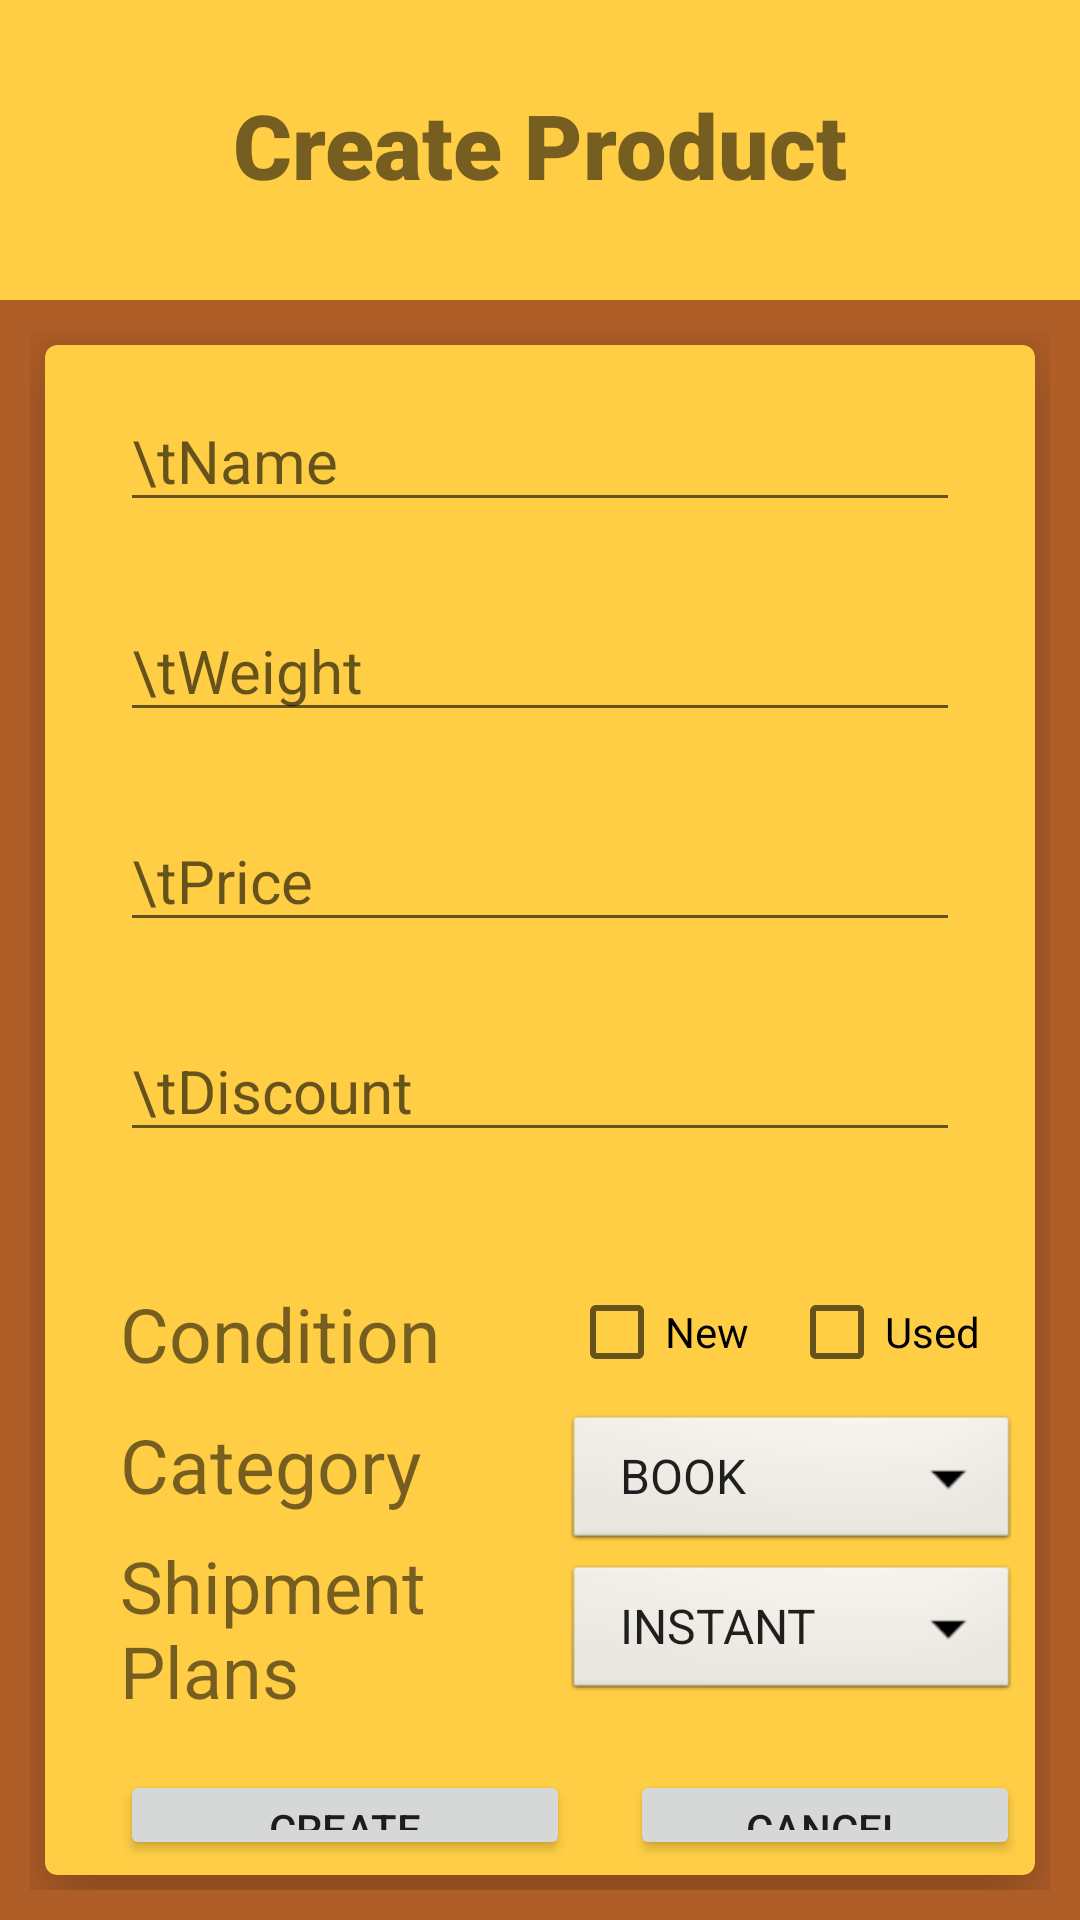

This screen was rendered from an Android layout file. Write that file and the resources it references.
<!-- AndroidManifest.xml: application theme Theme.Jmartandroid -->
<!-- res/layout/activity_create_product.xml -->
<?xml version="1.0" encoding="utf-8"?>
<LinearLayout xmlns:android="http://schemas.android.com/apk/res/android"
    xmlns:app="http://schemas.android.com/apk/res-auto"
    xmlns:tools="http://schemas.android.com/tools"
    android:layout_width="match_parent"
    android:layout_height="match_parent"
    tools:context=".CreateProductActivity"
    android:background="#B05E27"
    android:orientation="vertical">

    <RelativeLayout
        android:layout_width="match_parent"
        android:layout_height="100dp"
        android:background="#FFCE45"
        android:padding="20dp">

        <TextView
            android:id="@+id/product"
            android:layout_width="wrap_content"
            android:layout_height="wrap_content"
            android:layout_marginLeft="20dp"
            android:layout_centerInParent="true"
            android:fontFamily="sans-serif-black"
            android:includeFontPadding="false"
            android:text="Create Product"
            android:textSize="30sp"/>

    </RelativeLayout>

    <LinearLayout
        android:layout_width="match_parent"
        android:layout_height="match_parent"
        android:padding="10dp"
        android:orientation="horizontal">

        <com.google.android.material.card.MaterialCardView
            android:layout_width="match_parent"
            android:layout_height="match_parent"
            android:layout_weight="1"
            android:layout_margin="5dp"
            app:cardBackgroundColor="#FFCE45"
            app:cardElevation="15dp">

            <RelativeLayout
                android:layout_width="match_parent"
                android:layout_height="match_parent"
                android:padding="5dp">

                <EditText
                    android:id="@+id/nameInputCreate"
                    android:layout_width="match_parent"
                    android:layout_height="wrap_content"
                    android:layout_centerHorizontal="true"
                    android:layout_marginLeft="20dp"
                    android:layout_marginTop="10dp"
                    android:layout_marginRight="20dp"
                    android:ems="10"
                    android:hint="\tName"
                    android:inputType="textPersonName"
                    android:textSize="20sp" />

                <EditText
                    android:id="@+id/weightInputCreate"
                    android:layout_width="match_parent"
                    android:layout_height="wrap_content"
                    android:layout_centerHorizontal="true"
                    android:layout_marginLeft="20dp"
                    android:layout_marginTop="80dp"
                    android:layout_marginRight="20dp"
                    android:ems="10"
                    android:hint="\tWeight"
                    android:inputType="number"
                    android:textSize="20sp" />

                <EditText
                    android:id="@+id/priceInputCreate"
                    android:layout_width="match_parent"
                    android:layout_height="wrap_content"
                    android:layout_centerHorizontal="true"
                    android:layout_marginLeft="20dp"
                    android:layout_marginTop="150dp"
                    android:layout_marginRight="20dp"
                    android:ems="10"
                    android:hint="\tPrice"
                    android:inputType="number"
                    android:textSize="20sp" />

                <EditText
                    android:id="@+id/discountInputCreate"
                    android:layout_width="match_parent"
                    android:layout_height="wrap_content"
                    android:layout_centerHorizontal="true"
                    android:layout_marginLeft="20dp"
                    android:layout_marginTop="220dp"
                    android:layout_marginRight="20dp"
                    android:ems="10"
                    android:hint="\tDiscount"
                    android:inputType="number"
                    android:textSize="20sp" />
            </RelativeLayout>


            <LinearLayout
                android:layout_width="match_parent"
                android:layout_height="wrap_content"
                android:padding="5dp"
                android:orientation="horizontal">

                <TextView
                    android:layout_height="wrap_content"
                    android:layout_width="wrap_content"
                    android:layout_weight="1"
                    android:text="Condition"
                    android:layout_marginTop="305dp"
                    android:layout_marginLeft="20dp"
                    android:includeFontPadding="false"
                    android:textSize="25sp"/>

                <CheckBox
                    android:id="@+id/newCheckCreate"
                    android:layout_width="wrap_content"
                    android:layout_height="wrap_content"
                    android:layout_weight="1"
                    android:layout_marginTop="300dp"
                    android:layout_marginLeft="30dp"
                    android:text="New" />

                <CheckBox
                    android:id="@+id/usedCheckCreate"
                    android:layout_width="wrap_content"
                    android:layout_height="wrap_content"
                    android:layout_weight="1"
                    android:layout_marginTop="300dp"
                    android:layout_marginLeft="0dp"
                    android:text="Used" />

            </LinearLayout>

            <LinearLayout
                android:layout_width="match_parent"
                android:layout_height="match_parent"
                android:padding="5dp"
                android:orientation="horizontal">

                <TextView
                    android:id="@+id/categoryCreate"
                    android:layout_height="wrap_content"
                    android:layout_width="0dp"
                    android:layout_weight="1"
                    android:text="Category"
                    android:layout_marginTop="350dp"
                    android:layout_marginLeft="20dp"
                    android:includeFontPadding="false"
                    android:textSize="25sp" />

                <Spinner
                    android:id="@+id/categoryDrawCreate"
                    android:layout_width="4dp"
                    android:layout_height="wrap_content"
                    android:layout_marginHorizontal="0dp"
                    android:layout_marginTop="350dp"
                    android:layout_marginRight="20dp"
                    android:layout_weight="1"
                    android:background="@android:drawable/btn_dropdown"
                    android:entries="@array/productCategory"
                    android:minHeight="48dp"
                    android:spinnerMode="dropdown"
                    tools:ignore="SpeakableTextPresentCheck,SpeakableTextPresentCheck" />
            </LinearLayout>

            <LinearLayout
                android:layout_width="match_parent"
                android:layout_height="match_parent"
                android:padding="5dp"
                android:orientation="horizontal">

                <TextView
                    android:id="@+id/shipmentCreate"
                    android:layout_width="0dp"
                    android:layout_height="wrap_content"
                    android:layout_marginLeft="20dp"
                    android:layout_marginTop="390dp"
                    android:layout_weight="1"
                    android:includeFontPadding="false"
                    android:text="Shipment Plans"
                    android:textSize="24sp" />

                <Spinner
                    android:id="@+id/shipmentDrawCreate"
                    android:layout_width="4dp"
                    android:layout_height="wrap_content"
                    android:layout_marginHorizontal="0dp"
                    android:layout_weight="1"
                    android:layout_marginTop="400dp"
                    android:layout_marginRight="20dp"
                    android:background="@android:drawable/btn_dropdown"
                    android:entries="@array/shipmentPlans"
                    android:minHeight="48dp"
                    android:spinnerMode="dropdown"
                    tools:ignore="SpeakableTextPresentCheck,SpeakableTextPresentCheck" />
            </LinearLayout>

            <RelativeLayout
                android:layout_width="match_parent"
                android:layout_height="match_parent"
                android:padding="5dp">

                <Button
                    android:id="@+id/registerProductButton"
                    android:layout_width="150dp"
                    android:layout_height="wrap_content"
                    android:layout_marginLeft="20dp"
                    android:layout_marginTop="470dp"
                    android:text="Create" />

                <Button
                    android:id="@+id/cancelProductButton"
                    android:layout_width="150dp"
                    android:layout_height="wrap_content"
                    android:layout_marginTop="470dp"
                    android:layout_marginLeft="20dp"
                    android:layout_toRightOf="@id/registerProductButton"
                    android:text="Cancel" />
            </RelativeLayout>
        </com.google.android.material.card.MaterialCardView>
    </LinearLayout>
</LinearLayout>
<!-- resources referenced by this layout -->
<resources>
  <string-array name="productCategory">
          <item>BOOK</item>
          <item>KITCHEN</item>
          <item>ELECTRONIC</item>
          <item>FASHION</item>
          <item>GAMING</item>
          <item>GADGET</item>
          <item>MOTHERCARE</item>
          <item>COSMETICS</item>
          <item>HEALTHCARE</item>
          <item>FURNITURE</item>
          <item>JEWELRY</item>
          <item>TOYS</item>
          <item>FNB</item>
          <item>STATIONERY</item>
          <item>SPORTS</item>
          <item>AUTOMOTIVE</item>
          <item>PETCARE</item>
          <item>ART CRAFT</item>
          <item>CARPENTRY</item>
          <item>MISCELLANEOUS</item>
          <item>PROPERTY</item>
          <item>TRAVEL</item>
          <item>WEDDING</item>
      </string-array>
  <string-array name="shipmentPlans">
          <item>INSTANT</item>
          <item>SAME DAY</item>
          <item>NEXT DAY</item>
          <item>REGULER</item>
          <item>CARGO</item>
      </string-array>
  <style name="Theme.Jmartandroid" parent="Theme.MaterialComponents.DayNight.DarkActionBar">
          
          <item name="colorPrimary">@color/coklat2</item>
          <item name="colorPrimaryVariant">@color/coklat3</item>
          <item name="colorOnPrimary">@color/white</item>
          
          <item name="colorSecondary">@color/coklat3</item>
          <item name="colorSecondaryVariant">@color/coklat4</item>
          <item name="colorOnSecondary">@color/black</item>
          
          <item name="android:statusBarColor" tools:targetApi="l">?attr/colorPrimaryVariant</item>
          
      </style>
  <color name="coklat2">#D4AC2B</color>
  <color name="coklat3">#B05E27</color>
  <color name="white">#FFFFFFFF</color>
  <color name="coklat4">#7E370C</color>
  <color name="black">#FF000000</color>
</resources>
